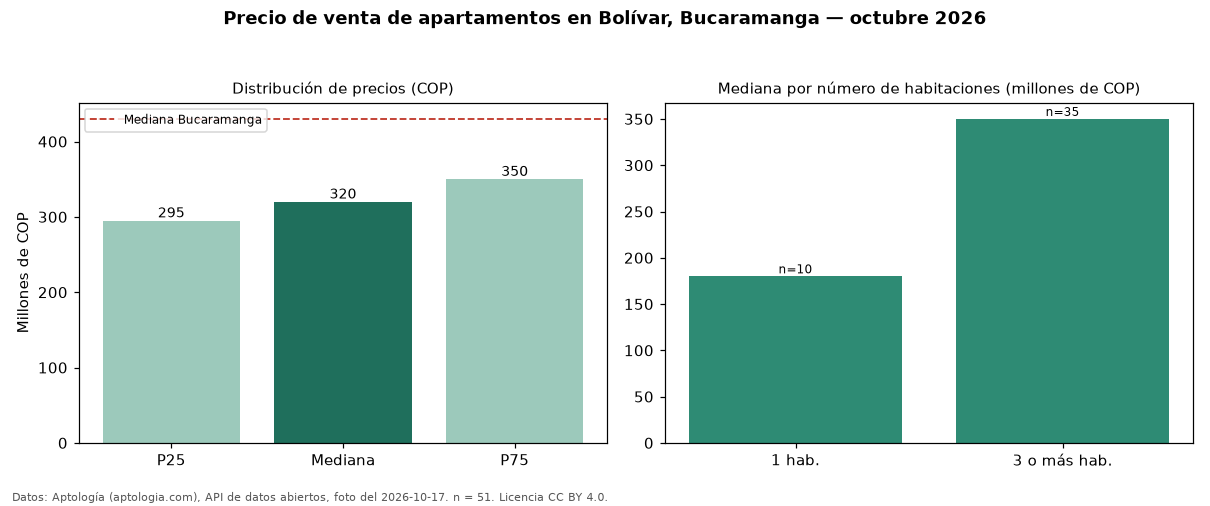

The file beside this chart, header and first rows:
seccion, metrica, valor_cop, n
precio, p25, 295000000, 51
precio, mediana, 320000000, 51
precio, p75, 350000000, 51
precio, minimo, 160000000, 51
precio, maximo, 700000000, 51
parqueadero, avisos_con_parqueadero, 40, 51
parqueadero, mediana_con_parqueadero, 330000000, 40
habitaciones, 1, 180000000, 10
habitaciones, 3+, 350000000, 35
ciudad, mediana_ciudad, 430000000, 
fuente, fecha_foto, 2026-10-17, 
fuente, atribucion, https://www.aptologia.com/venta/bucarama…, 
